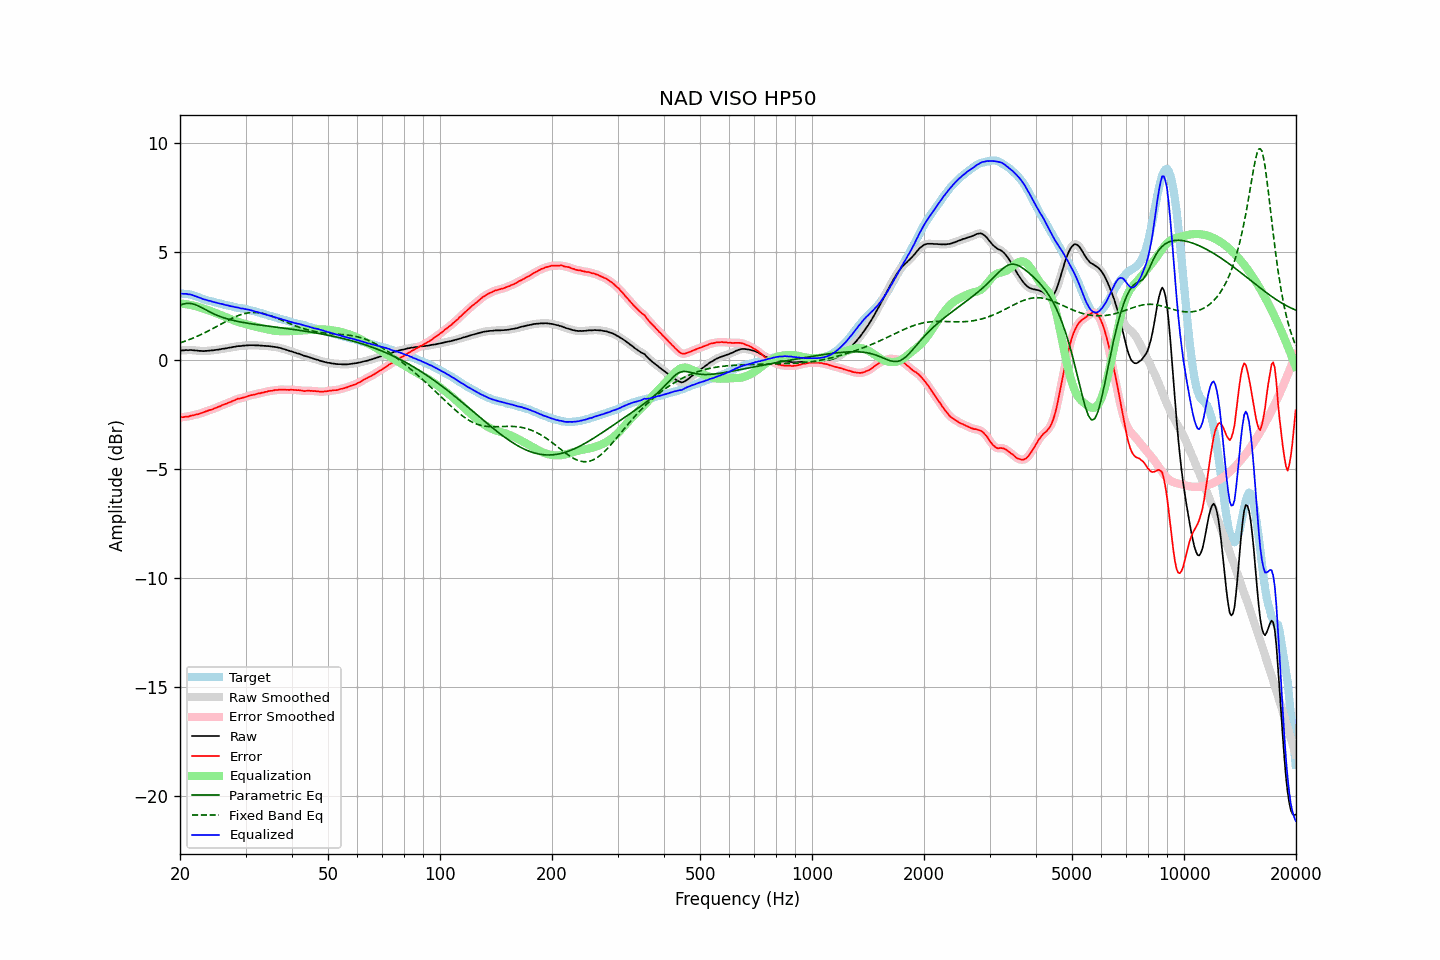

The table this chart was drawn from, first rows:
frequency, raw, error, smoothed, error_smoothed, equalization, parametric_eq, fixed_band_eq, equalized_raw, equalized_smoothed, target
20.00, 0.46, -2.62, 0.46, -2.62, 2.62, 2.54, 0.81, 3.08, 3.07, 3.08
20.20, 0.46, -2.61, 0.46, -2.61, 2.61, 2.57, 0.83, 3.07, 3.07, 3.07
20.40, 0.46, -2.61, 0.46, -2.60, 2.60, 2.59, 0.86, 3.06, 3.07, 3.07
20.61, 0.47, -2.59, 0.47, -2.59, 2.59, 2.61, 0.88, 3.06, 3.06, 3.06
20.81, 0.48, -2.58, 0.47, -2.58, 2.58, 2.62, 0.91, 3.06, 3.05, 3.06
21.02, 0.47, -2.59, 0.48, -2.57, 2.57, 2.62, 0.94, 3.04, 3.05, 3.06
21.23, 0.48, -2.56, 0.48, -2.56, 2.56, 2.62, 0.96, 3.04, 3.03, 3.04
21.44, 0.48, -2.53, 0.47, -2.54, 2.54, 2.61, 0.99, 3.02, 3.02, 3.01
21.66, 0.47, -2.52, 0.47, -2.52, 2.53, 2.60, 1.02, 3.00, 3.00, 2.99
21.87, 0.46, -2.50, 0.46, -2.50, 2.51, 2.57, 1.06, 2.97, 2.97, 2.96
22.09, 0.46, -2.48, 0.46, -2.49, 2.49, 2.55, 1.09, 2.95, 2.94, 2.94
22.31, 0.45, -2.47, 0.45, -2.47, 2.47, 2.52, 1.12, 2.92, 2.92, 2.92
22.54, 0.44, -2.45, 0.44, -2.45, 2.45, 2.48, 1.15, 2.89, 2.89, 2.89
22.76, 0.44, -2.42, 0.44, -2.43, 2.42, 2.45, 1.19, 2.86, 2.86, 2.86
22.99, 0.43, -2.40, 0.43, -2.40, 2.40, 2.41, 1.22, 2.83, 2.83, 2.83
23.22, 0.43, -2.37, 0.43, -2.37, 2.37, 2.37, 1.26, 2.80, 2.81, 2.80
23.45, 0.44, -2.34, 0.44, -2.34, 2.35, 2.33, 1.30, 2.79, 2.78, 2.78
23.69, 0.44, -2.32, 0.44, -2.32, 2.32, 2.29, 1.33, 2.76, 2.77, 2.76
23.92, 0.45, -2.29, 0.45, -2.29, 2.30, 2.25, 1.37, 2.75, 2.75, 2.74
24.16, 0.46, -2.27, 0.46, -2.27, 2.27, 2.21, 1.41, 2.73, 2.72, 2.73
24.40, 0.46, -2.25, 0.46, -2.25, 2.24, 2.17, 1.45, 2.70, 2.71, 2.71
24.65, 0.47, -2.22, 0.47, -2.22, 2.22, 2.14, 1.49, 2.68, 2.69, 2.69
24.89, 0.48, -2.19, 0.48, -2.19, 2.19, 2.11, 1.53, 2.67, 2.67, 2.67
25.14, 0.49, -2.16, 0.49, -2.16, 2.16, 2.08, 1.57, 2.65, 2.65, 2.65
25.39, 0.50, -2.13, 0.50, -2.13, 2.13, 2.04, 1.61, 2.63, 2.63, 2.63
25.65, 0.51, -2.11, 0.51, -2.10, 2.10, 2.02, 1.65, 2.61, 2.61, 2.62
25.91, 0.53, -2.06, 0.53, -2.06, 2.07, 1.99, 1.69, 2.60, 2.59, 2.59
26.16, 0.54, -2.03, 0.54, -2.03, 2.04, 1.97, 1.73, 2.58, 2.58, 2.57
26.43, 0.55, -2.00, 0.55, -2.00, 2.01, 1.94, 1.77, 2.56, 2.56, 2.55
26.69, 0.56, -1.98, 0.56, -1.98, 1.98, 1.92, 1.81, 2.54, 2.54, 2.54
26.96, 0.58, -1.94, 0.58, -1.95, 1.94, 1.90, 1.85, 2.52, 2.52, 2.52
27.23, 0.59, -1.92, 0.59, -1.92, 1.91, 1.88, 1.89, 2.50, 2.50, 2.51
27.50, 0.60, -1.89, 0.60, -1.89, 1.88, 1.86, 1.93, 2.48, 2.49, 2.49
27.77, 0.62, -1.85, 0.62, -1.86, 1.85, 1.84, 1.96, 2.47, 2.47, 2.47
28.05, 0.63, -1.83, 0.63, -1.82, 1.83, 1.82, 1.99, 2.46, 2.46, 2.46
28.33, 0.64, -1.79, 0.64, -1.79, 1.80, 1.81, 2.03, 2.44, 2.44, 2.43
28.62, 0.66, -1.76, 0.65, -1.77, 1.77, 1.79, 2.06, 2.43, 2.43, 2.42
28.90, 0.66, -1.76, 0.66, -1.75, 1.75, 1.78, 2.08, 2.41, 2.41, 2.42
29.19, 0.66, -1.73, 0.67, -1.73, 1.73, 1.76, 2.11, 2.39, 2.40, 2.39
29.48, 0.68, -1.71, 0.67, -1.72, 1.71, 1.75, 2.13, 2.39, 2.38, 2.39
29.78, 0.68, -1.69, 0.68, -1.69, 1.69, 1.74, 2.15, 2.37, 2.37, 2.37
30.08, 0.69, -1.67, 0.69, -1.67, 1.67, 1.72, 2.17, 2.36, 2.36, 2.36
30.38, 0.69, -1.65, 0.69, -1.65, 1.65, 1.71, 2.18, 2.34, 2.34, 2.34
30.68, 0.70, -1.62, 0.70, -1.62, 1.63, 1.70, 2.19, 2.33, 2.32, 2.32
30.99, 0.70, -1.60, 0.70, -1.60, 1.61, 1.69, 2.20, 2.31, 2.31, 2.30
31.30, 0.70, -1.59, 0.70, -1.59, 1.59, 1.68, 2.21, 2.29, 2.29, 2.29
31.61, 0.70, -1.57, 0.70, -1.57, 1.57, 1.66, 2.21, 2.27, 2.26, 2.27
31.93, 0.69, -1.55, 0.69, -1.55, 1.55, 1.65, 2.21, 2.24, 2.24, 2.24
32.24, 0.69, -1.53, 0.69, -1.53, 1.53, 1.64, 2.20, 2.22, 2.22, 2.22
32.57, 0.69, -1.51, 0.69, -1.51, 1.52, 1.63, 2.19, 2.21, 2.20, 2.20
32.89, 0.68, -1.51, 0.68, -1.50, 1.50, 1.62, 2.18, 2.18, 2.18, 2.19
33.22, 0.68, -1.48, 0.68, -1.48, 1.48, 1.61, 2.17, 2.16, 2.16, 2.16
33.55, 0.67, -1.47, 0.67, -1.47, 1.46, 1.60, 2.15, 2.13, 2.14, 2.14
33.89, 0.67, -1.44, 0.67, -1.45, 1.45, 1.59, 2.13, 2.12, 2.12, 2.11
34.23, 0.66, -1.44, 0.66, -1.43, 1.43, 1.58, 2.11, 2.09, 2.10, 2.10
34.57, 0.66, -1.41, 0.66, -1.41, 1.42, 1.57, 2.09, 2.08, 2.07, 2.07
34.92, 0.65, -1.40, 0.65, -1.40, 1.40, 1.56, 2.06, 2.05, 2.05, 2.05
35.27, 0.64, -1.39, 0.64, -1.39, 1.39, 1.56, 2.04, 2.03, 2.03, 2.03
35.62, 0.63, -1.38, 0.63, -1.38, 1.38, 1.55, 2.01, 2.01, 2.01, 2.01
35.97, 0.62, -1.36, 0.62, -1.37, 1.37, 1.54, 1.98, 1.98, 1.98, 1.98
... 635 more rows
